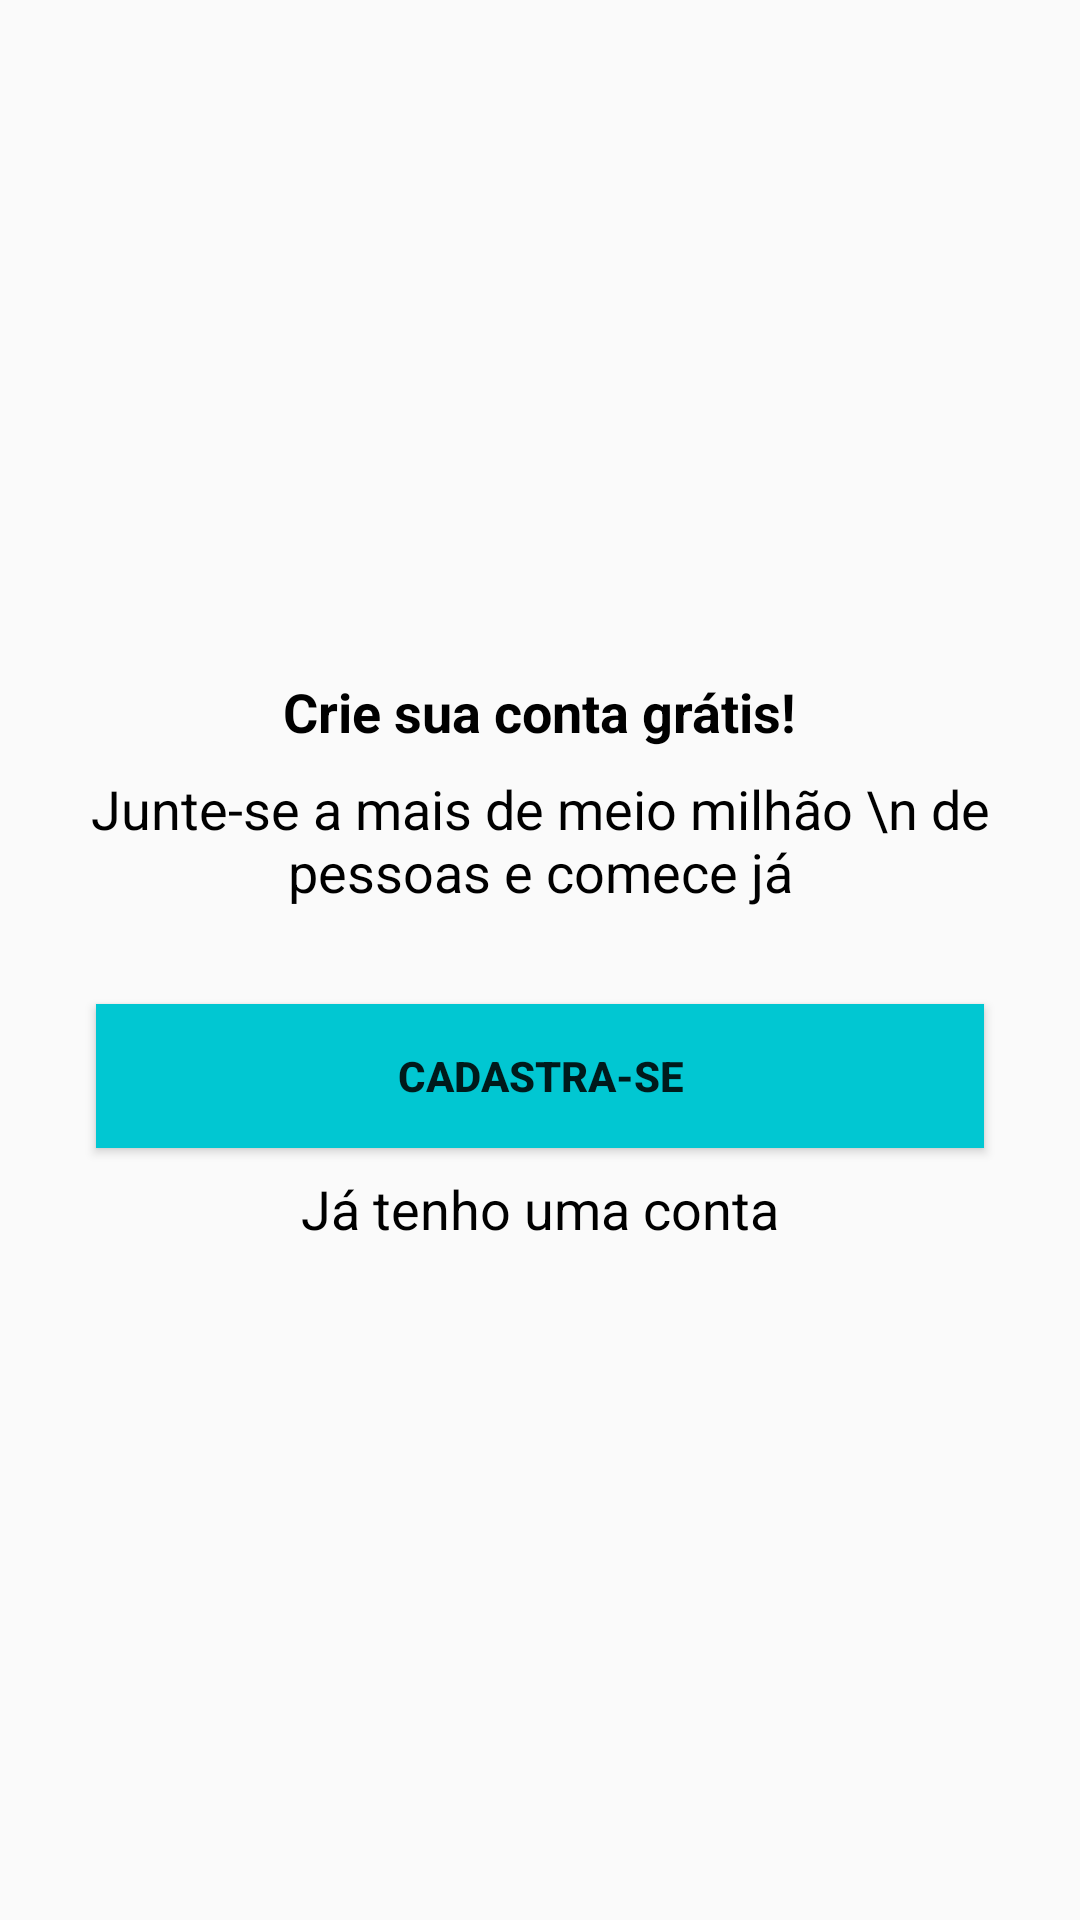

Reconstruct the res/layout file that produces this screen, plus the resources it refers to.
<!-- AndroidManifest.xml: application theme AppTheme -->
<!-- res/layout/intro_cadastro.xml -->
<?xml version="1.0" encoding="utf-8"?>
<androidx.constraintlayout.widget.ConstraintLayout xmlns:android="http://schemas.android.com/apk/res/android"
    xmlns:app="http://schemas.android.com/apk/res-auto"
    xmlns:tools="http://schemas.android.com/tools"
    android:layout_width="match_parent"
    android:layout_height="match_parent">

    <TextView
        android:id="@+id/textView3"
        android:layout_width="wrap_content"
        android:layout_height="wrap_content"
        android:layout_marginBottom="8dp"
        android:text="Crie sua conta grátis!"
        android:textColor="@android:color/black"
        android:textSize="18sp"
        android:textStyle="bold"
        app:layout_constraintBottom_toTopOf="@+id/textView4"
        app:layout_constraintEnd_toEndOf="parent"
        app:layout_constraintStart_toStartOf="parent"
        app:layout_constraintTop_toTopOf="parent"
        app:layout_constraintVertical_chainStyle="packed" />

    <TextView
        android:id="@+id/textView4"
        android:layout_width="wrap_content"
        android:layout_height="wrap_content"
        android:gravity="center_horizontal"
        android:text="Junte-se a mais de meio milhão \n de pessoas e comece já"
        android:textColor="@android:color/black"
        android:textSize="18sp"
        app:layout_constraintBottom_toTopOf="@+id/button"
        app:layout_constraintEnd_toEndOf="parent"
        app:layout_constraintStart_toStartOf="parent"
        app:layout_constraintTop_toBottomOf="@+id/textView3" />

    <Button
        android:id="@+id/button"
        android:layout_width="0dp"
        android:layout_height="wrap_content"
        android:layout_marginStart="32dp"
        android:layout_marginLeft="32dp"
        android:layout_marginTop="32dp"
        android:layout_marginEnd="32dp"
        android:layout_marginRight="32dp"
        android:layout_marginBottom="8dp"
        android:background="@color/colorPrimary"
        android:onClick="btCadastrar"
        android:text="Cadastra-se"
        android:textColor="@color/mi_icon_color_dark"
        android:textStyle="bold"
        app:layout_constraintBottom_toTopOf="@+id/textView5"
        app:layout_constraintEnd_toEndOf="parent"
        app:layout_constraintStart_toStartOf="parent"
        app:layout_constraintTop_toBottomOf="@+id/textView4" />

    <TextView
        android:id="@+id/textView5"
        android:layout_width="wrap_content"
        android:layout_height="wrap_content"
        android:onClick="btEntrar"
        android:text="Já tenho uma conta"
        android:textColor="@android:color/black"
        android:textSize="18sp"
        app:layout_constraintBottom_toBottomOf="parent"
        app:layout_constraintEnd_toEndOf="parent"
        app:layout_constraintStart_toStartOf="parent"
        app:layout_constraintTop_toBottomOf="@+id/button" />
</androidx.constraintlayout.widget.ConstraintLayout>
<!-- resources referenced by this layout -->
<resources>
  <color name="colorPrimary">#01c7d2</color>
  <style name="AppTheme" parent="Theme.AppCompat.Light.DarkActionBar">
          
          <item name="colorPrimary">@color/colorPrimary</item>
          <item name="colorPrimaryDark">@color/colorPrimaryDark</item>
          <item name="colorAccent">@color/colorAccent</item>
      </style>
  <color name="colorPrimaryDark">#00b2bc</color>
  <color name="colorAccent">#ff706a</color>
</resources>
